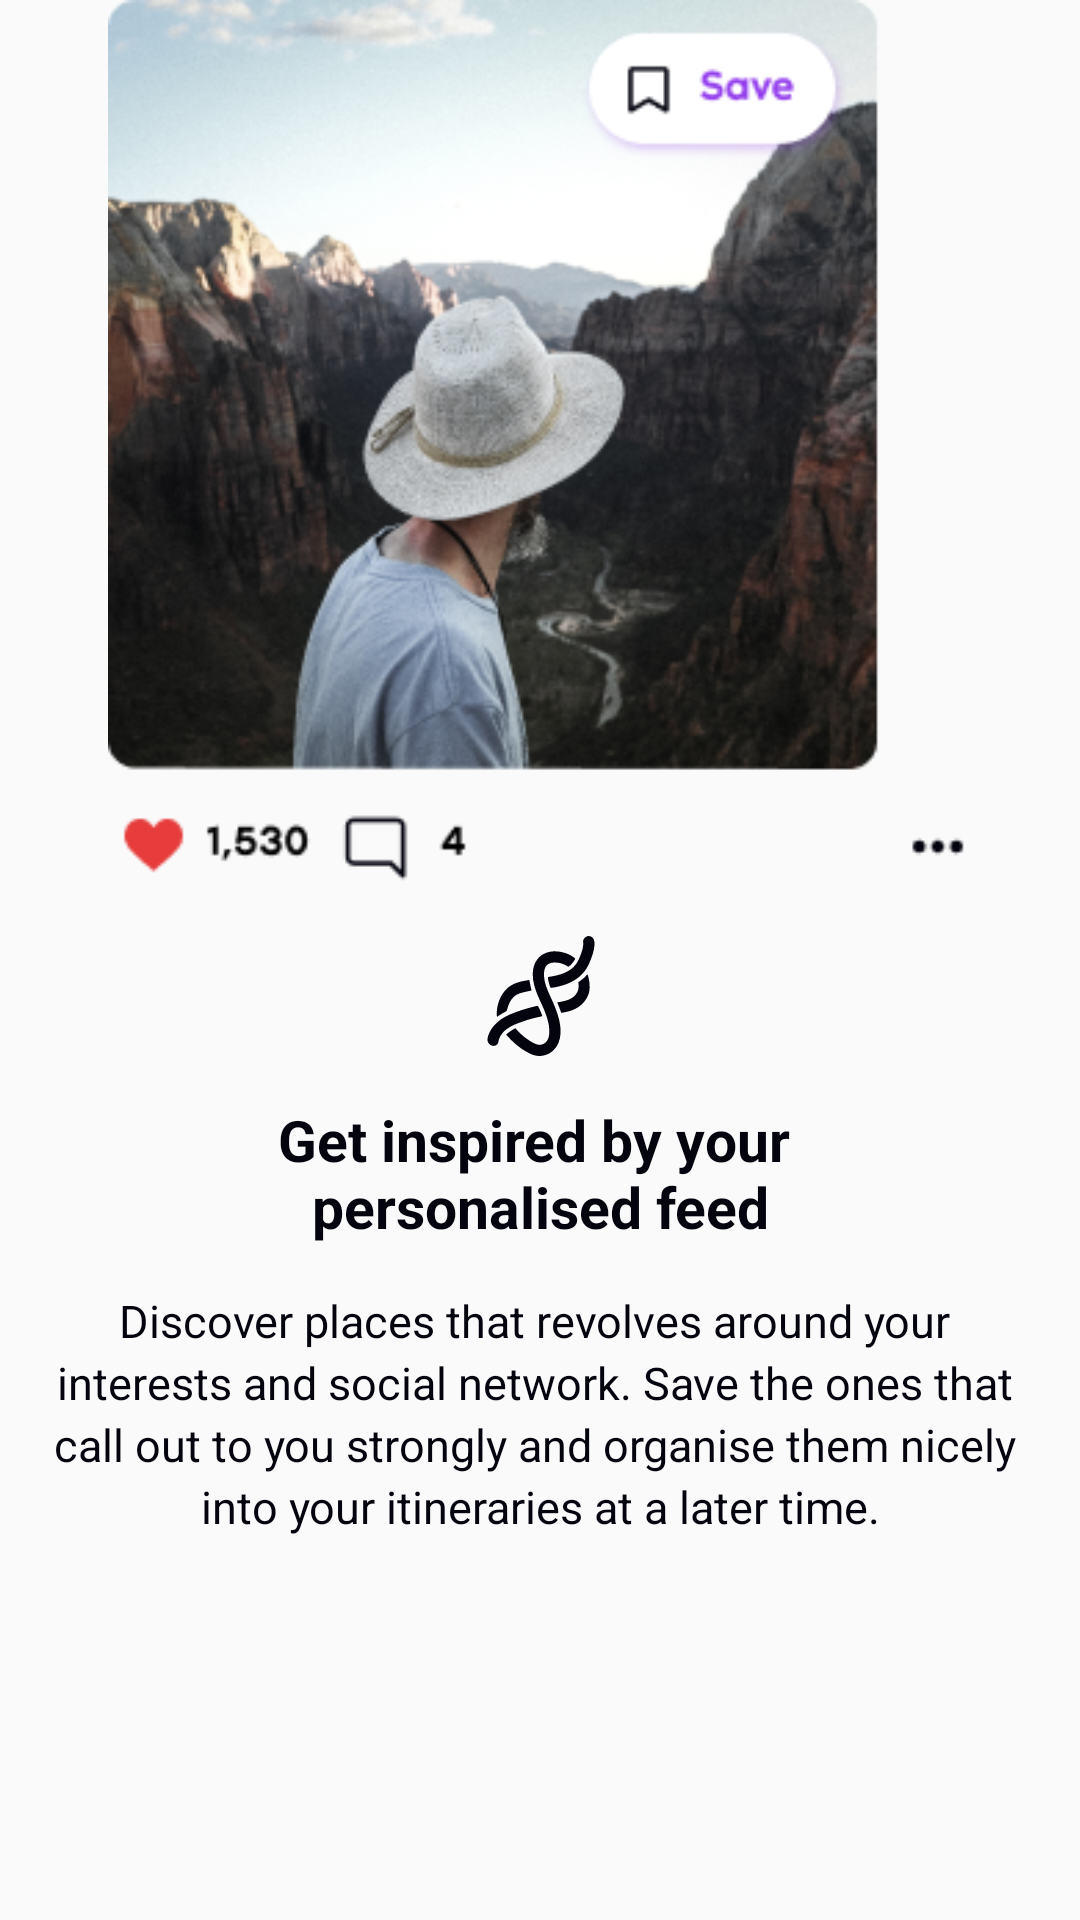

Reconstruct the res/layout file that produces this screen, plus the resources it refers to.
<!-- AndroidManifest.xml: application theme AppTheme -->
<!-- res/layout/fragment_intro1.xml -->
<?xml version="1.0" encoding="utf-8"?>
<LinearLayout xmlns:android="http://schemas.android.com/apk/res/android"
    xmlns:tools="http://schemas.android.com/tools"
    android:layout_width="match_parent"
    android:layout_height="wrap_content"
    android:orientation="vertical"
    android:weightSum="100"
    tools:context=".features.intro.Intro1Fragment">

    <ImageView
        android:layout_width="wrap_content"
        android:layout_height="0dp"
        android:layout_weight="70"
        android:layout_gravity="center"
        android:adjustViewBounds="true"
        android:contentDescription="@string/intro1"
        android:src="@drawable/intro1" />

    <ImageView
        android:layout_width="wrap_content"
        android:layout_height="wrap_content"
        android:layout_gravity="center"
        android:layout_marginTop="@dimen/margin15"
        android:contentDescription="@string/intro1"
        android:src="@drawable/ic_ondark" />

    <TextView
        style="@style/txtHeader"
        android:layout_width="wrap_content"
        android:layout_height="wrap_content"
        android:layout_gravity="center"
        android:layout_marginTop="@dimen/margin15"
        android:gravity="center_horizontal|top"
        android:text="@string/get_inspired_by_your" />

    <TextView
        style="@style/txtNormal"
        android:layout_width="wrap_content"
        android:layout_height="wrap_content"
        android:layout_gravity="center"
        android:layout_marginTop="@dimen/margin15"
        android:gravity="center_horizontal|top"
        android:text="@string/str_intro1" />

</LinearLayout>
<!-- resources referenced by this layout -->
<resources>
  <dimen name="margin15">15dp</dimen>
  <!-- drawable ic_ondark: vector/xml drawable (drawable, 5242 chars, omitted) -->
  <!-- drawable intro1: png bitmap (drawable, 127416 bytes) -->
  <string name="get_inspired_by_your">Get inspired by your \npersonalised feed</string>
  <string name="intro1">Intro1</string>
  <string name="str_intro1">Discover places that revolves around your
          \ninterests and social network. Save the ones that
          \ncall out to you strongly and organise them nicely
          \ninto your itineraries at a later time.</string>
  <style name="txtHeader">
          <item name="android:textStyle">bold</item>
          <item name="android:textSize">19sp</item>
          <item name="android:textColor">#04040F</item>
      </style>
  <style name="txtNormal">
          <item name="android:lineSpacingExtra">3sp</item>
          <item name="android:textSize">15sp</item>
          <item name="android:textColor">#04040F</item>
      </style>
  <style name="AppTheme" parent="Theme.AppCompat.Light.NoActionBar">
          <item name="colorPrimary">@color/colorPrimary</item>
          <item name="colorPrimaryDark">@color/colorPrimaryDark</item>
          <item name="colorAccent">@color/colorPrimary</item>
          <item name="android:statusBarColor">@color/colorTransparent</item>
          <item name="android:windowLightStatusBar">true</item>
          
          
          <item name="android:colorControlHighlight">@color/colorClickAble</item>
      </style>
  <color name="colorPrimary">#933DEC</color>
  <color name="colorPrimaryDark">#00574B</color>
  <color name="colorTransparent">#00FFFFFF</color>
  <color name="colorClickAble">#E1C7E7</color>
</resources>
